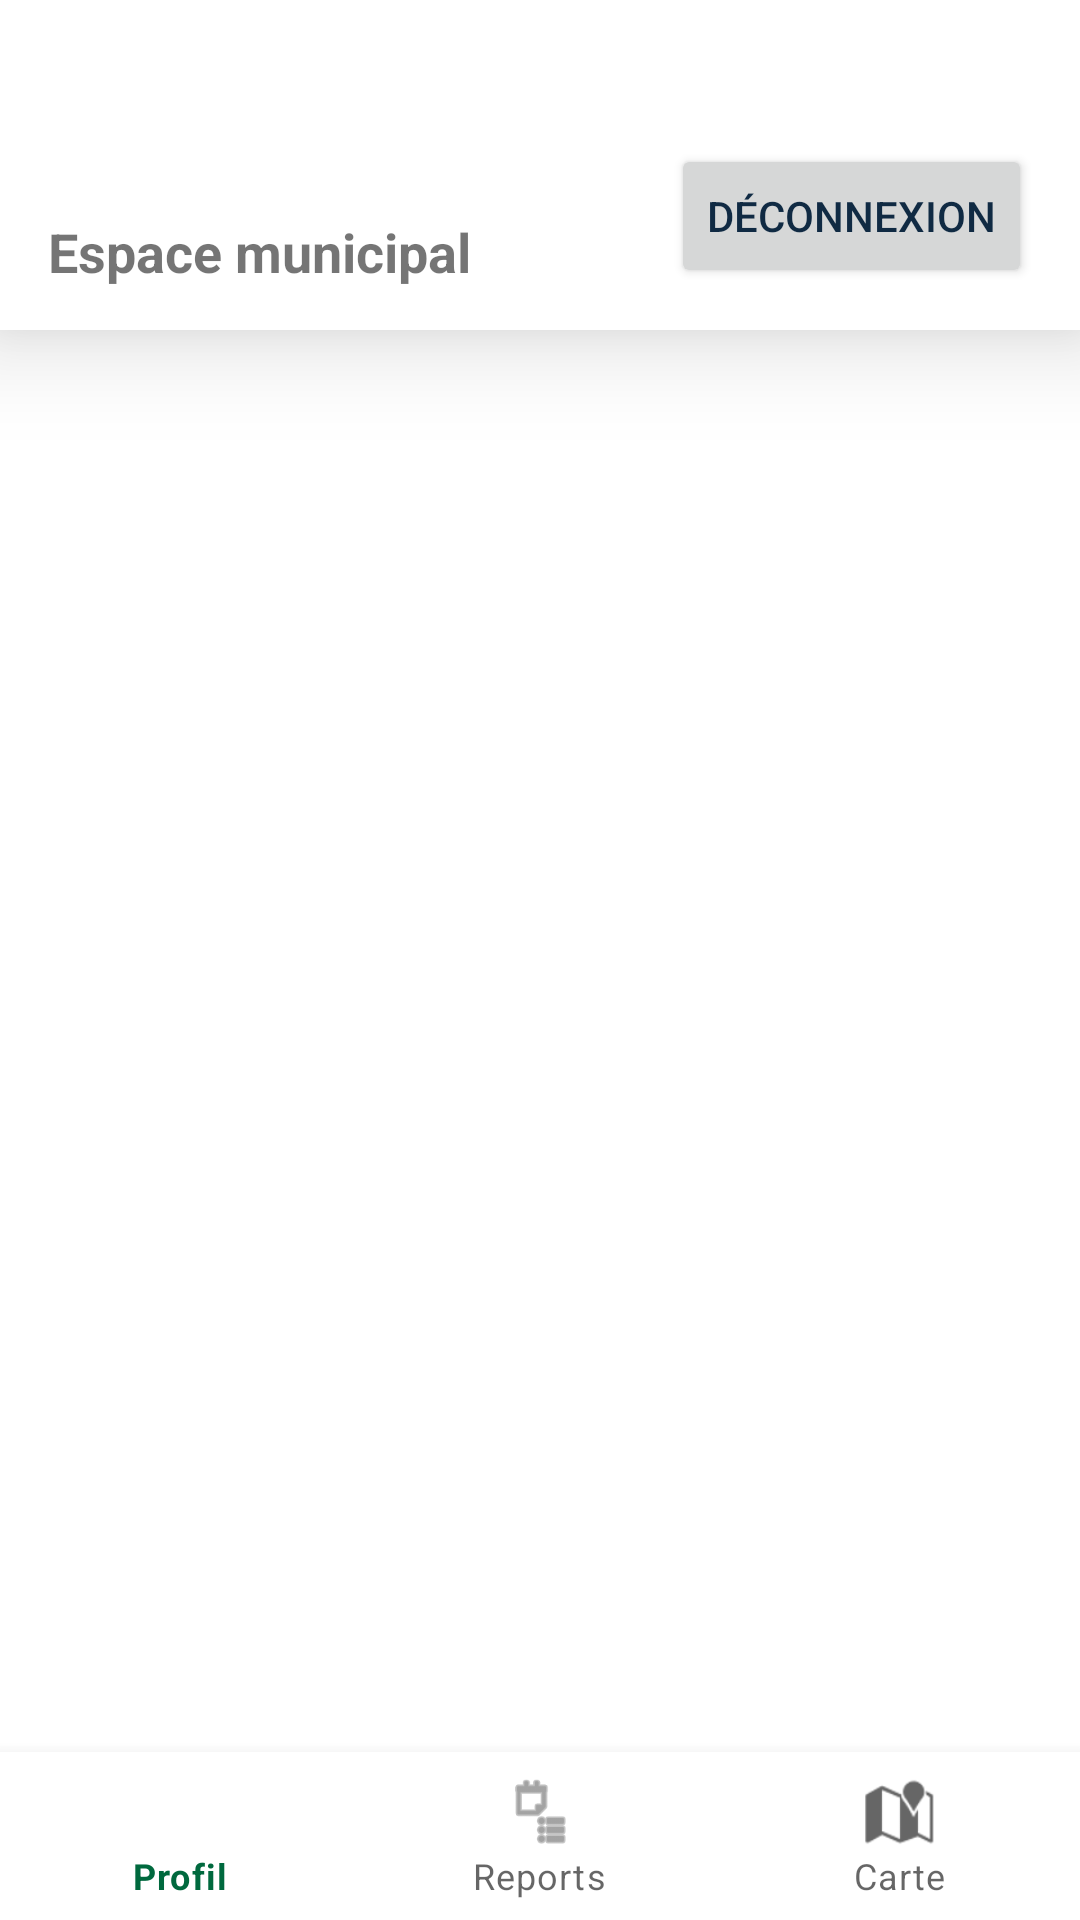

Produce the Android XML layout that renders to this screen, including the resource entries it uses.
<!-- AndroidManifest.xml: application theme Theme.CitoyenActif.NoActionBar -->
<!-- res/layout/municipal_page_activity.xml -->
<?xml version="1.0" encoding="utf-8"?>
<layout xmlns:android="http://schemas.android.com/apk/res/android"
    xmlns:app="http://schemas.android.com/apk/res-auto">

    <data />

    <androidx.constraintlayout.widget.ConstraintLayout
        android:id="@+id/municipal_root"
        android:layout_width="match_parent"
        android:layout_height="match_parent"
        android:background="@android:color/white">

        
        <androidx.constraintlayout.widget.ConstraintLayout
            android:id="@+id/header"
            android:layout_width="0dp"
            android:layout_height="110dp"
            android:background="@android:color/white"
            android:elevation="20dp"
            android:paddingStart="16dp"
            android:paddingEnd="16dp"
            android:paddingBottom="14dp"
            app:layout_constraintTop_toTopOf="parent"
            app:layout_constraintStart_toStartOf="parent"
            app:layout_constraintEnd_toEndOf="parent">

            
            <TextView
                android:id="@+id/tvMunicipalTitle"
                android:layout_width="0dp"
                android:layout_height="wrap_content"
                android:text="Espace municipal"
                android:textStyle="bold"
                android:textSize="18sp"
                app:layout_constraintStart_toStartOf="parent"
                app:layout_constraintEnd_toStartOf="@id/btnLogoutMunicipal"
                app:layout_constraintBottom_toBottomOf="parent" />

            
            <Button
                android:id="@+id/btnLogoutMunicipal"
                android:layout_width="wrap_content"
                android:layout_height="48dp"
                android:minHeight="48dp"
                android:minWidth="120dp"
                android:text="Déconnexion"
                app:layout_constraintEnd_toEndOf="parent"
                app:layout_constraintBottom_toBottomOf="parent" />
        </androidx.constraintlayout.widget.ConstraintLayout>

        
        <androidx.fragment.app.FragmentContainerView
            android:id="@+id/municipal_fragment_container"
            android:layout_width="0dp"
            android:layout_height="0dp"
            app:layout_constraintTop_toBottomOf="@id/header"
            app:layout_constraintBottom_toTopOf="@id/bottom_nav_municipal"
            app:layout_constraintStart_toStartOf="parent"
            app:layout_constraintEnd_toEndOf="parent" />

        
        <com.google.android.material.bottomnavigation.BottomNavigationView
            android:id="@+id/bottom_nav_municipal"
            android:layout_width="0dp"
            android:layout_height="wrap_content"
            app:menu="@menu/menu_municipal_bottom"
            app:layout_constraintBottom_toBottomOf="parent"
            app:layout_constraintStart_toStartOf="parent"
            app:layout_constraintEnd_toEndOf="parent" />

    </androidx.constraintlayout.widget.ConstraintLayout>
</layout>
<!-- resources referenced by this layout -->
<resources>
  <style name="Theme.CitoyenActif.NoActionBar" parent="Theme.MaterialComponents.DayNight.NoActionBar">
  
          
          <item name="colorPrimary">@color/uqtr_green</item>
          <item name="colorPrimaryVariant">@color/uqtr_green_dark</item>
          <item name="colorOnPrimary">@color/uqtr_white</item>
          <item name="colorSecondary">@color/uqtr_gold</item>
          <item name="colorSecondaryVariant">@color/uqtr_gold_dark</item>
          <item name="colorOnSecondary">@color/uqtr_white</item>
  
          
          <item name="android:windowBackground">@color/uqtr_green</item>
  
          
          <item name="android:textColorPrimary">@color/text_primary</item>
          <item name="android:textColorSecondary">@color/text_secondary</item>
  
          
          <item name="android:statusBarColor">@color/uqtr_green_dark</item>
      </style>
  <color name="uqtr_green">#00693E</color>
  <color name="uqtr_green_dark">#004D2C</color>
  <color name="uqtr_white">#FFFFFF</color>
  <color name="uqtr_gold">#F5A800</color>
  <color name="uqtr_gold_dark">#D48F00</color>
  <color name="text_primary">#102A43</color>
  <color name="text_secondary">#486581</color>
</resources>
